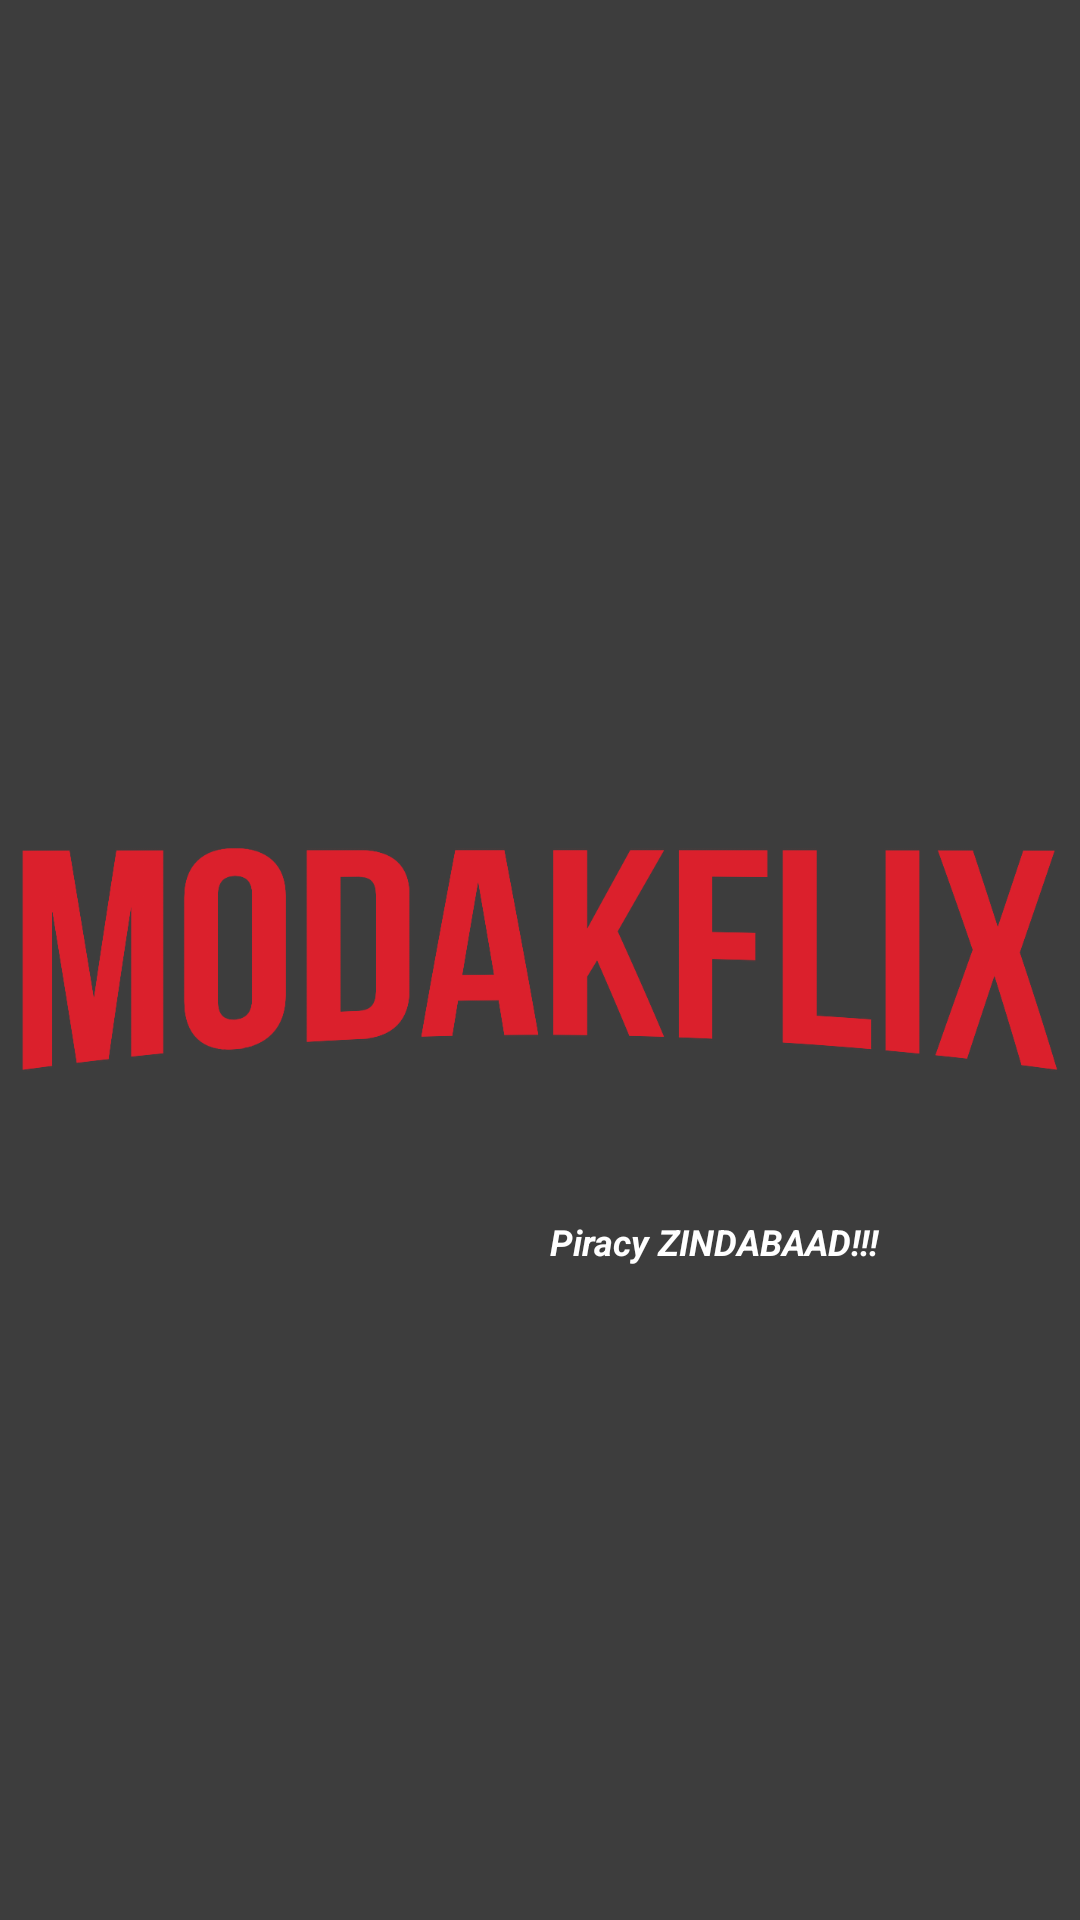

Reconstruct the res/layout file that produces this screen, plus the resources it refers to.
<!-- AndroidManifest.xml: application theme Theme.ModakFlixTV -->
<!-- res/layout/activity_splashscreen.xml -->
<?xml version="1.0" encoding="utf-8"?>
<androidx.constraintlayout.widget.ConstraintLayout xmlns:android="http://schemas.android.com/apk/res/android"
    xmlns:app="http://schemas.android.com/apk/res-auto"
    xmlns:tools="http://schemas.android.com/tools"
    android:id="@+id/splash_screen"
    android:layout_width="match_parent"
    android:layout_height="match_parent"
    android:background="@color/default_background"
    tools:context=".Splashscreen"
    tools:deviceIds="tv">

    <ImageView
        android:id="@+id/logo"
        android:layout_width="350dp"
        android:layout_height="200dp"
        android:layout_gravity="center"
        android:visibility="visible"
        android:src="@drawable/modakflix"
        app:layout_constraintBottom_toBottomOf="parent"
        app:layout_constraintEnd_toEndOf="parent"
        app:layout_constraintStart_toStartOf="parent"
        app:layout_constraintTop_toTopOf="parent" />

    <TextView
        android:id="@+id/tag"
        android:layout_width="wrap_content"
        android:layout_height="wrap_content"
        android:layout_marginTop="196dp"
        android:padding="10dp"
        android:text="Piracy ZINDABAAD!!!   "
        android:textSize="12sp"
        android:textColor="#FFFFFF"
        android:textStyle="bold|italic"
        app:layout_constraintBottom_toBottomOf="parent"
        app:layout_constraintEnd_toEndOf="parent"
        app:layout_constraintHorizontal_bias="0.783"
        app:layout_constraintStart_toStartOf="parent"
        app:layout_constraintTop_toTopOf="parent"
        app:layout_constraintVertical_bias="0.49" />
</androidx.constraintlayout.widget.ConstraintLayout>
<!-- resources referenced by this layout -->
<resources>
  <color name="default_background">#3d3d3d</color>
  <!-- drawable modakflix: png bitmap (drawable, 124379 bytes) -->
  <style name="Theme.ModakFlixTV" parent="@style/Theme.Leanback" />
</resources>
